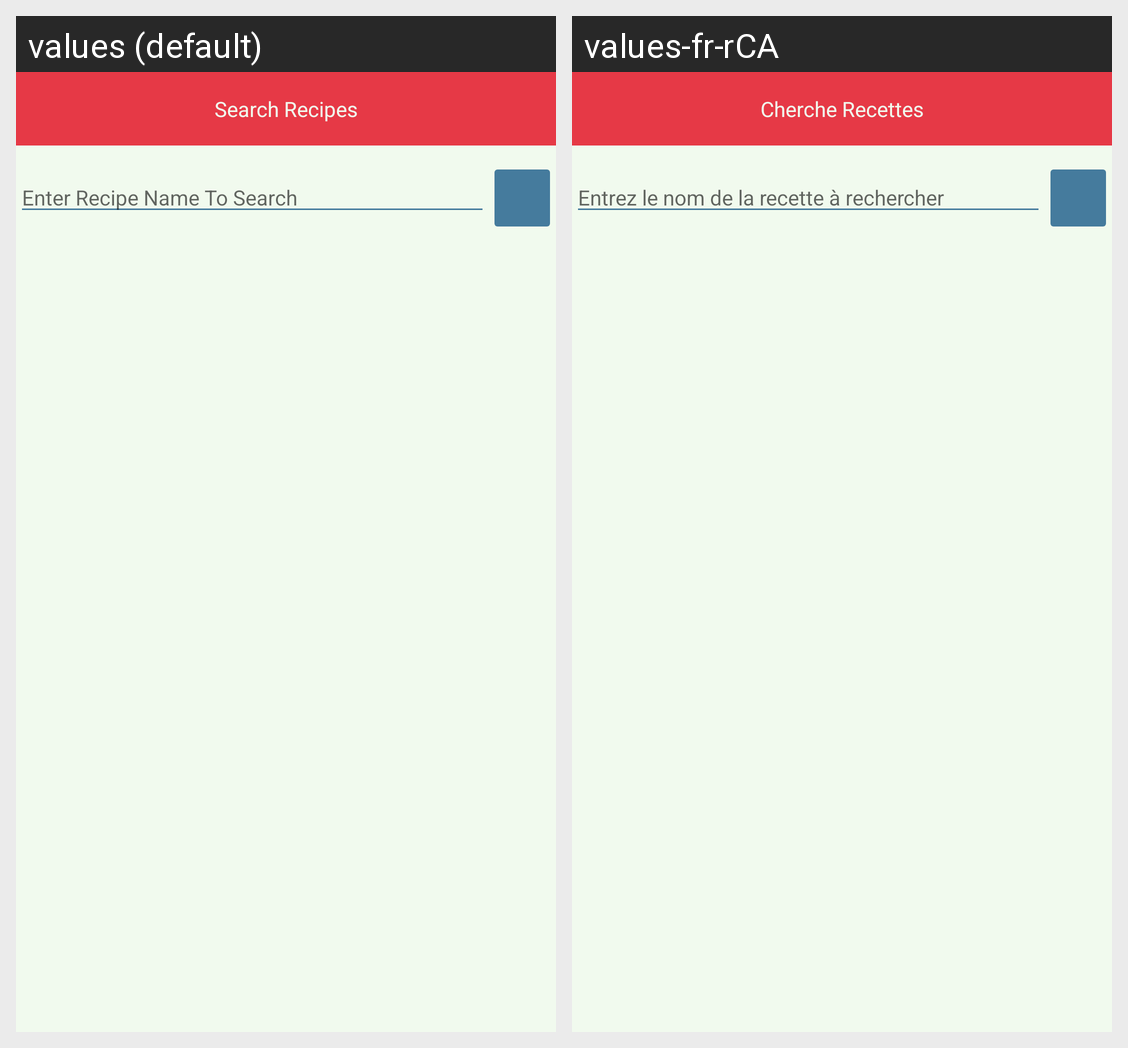

Strings drawn on this Android screen and how each of the app's shown locales translates them:
Android screen res/layout/search_activity.xml rendered under 2 locales, left to right: values (default), values-fr-rCA. Device: Nexus 5 (rendered at 1080×1920; each locale shown at half size, 540×960, under a caption strip naming it); theme Theme.AndroidProject.
Strings drawn on this screen, with the default value and each locale's value (text and hints the layout hard-codes, and strings that could not be matched under every locale, appear in the picture but are not listed):

search_title
  values: Search Recipes
  values-fr-rCA: Cherche Recettes

search_hint
  values: Enter Recipe Name To Search
  values-fr-rCA: Entrez le nom de la recette à rechercher
